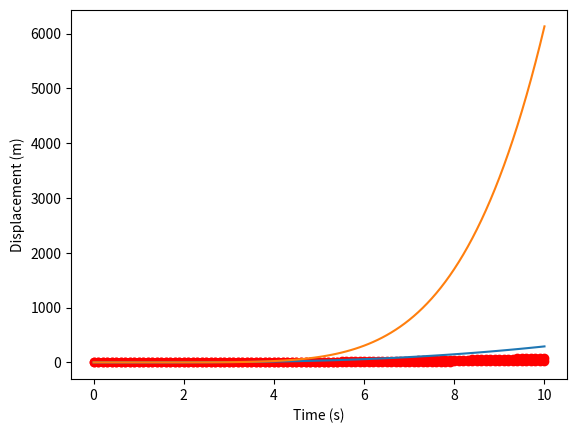

Recreate this plot in Python.
#!/usr/bin/env python
# coding: utf-8

# ## Non-Constant Acceleration
# 
# [redacted]
# 
# ---
# This is a Python notebook to estimate the velocity and displacement of a car over a period of 10 seconds. This will be done using Euler's technique, and display the results on graphs of the numerical and exact analytical solutions, and also print the value of displacement.
# <br>
# 
# The car begins its acceleration from rest, but this acceleration is not constant. The acceleration of this car can be described by the following formula:
# $$ \frac {d^{2}x}{dt^{2}} = a_{max} (1 - e^{- \frac {t}{\tau}}) $$
# Where $ a_{max} = 4.0 m s^{-2} $ and $ \tau = 5.0 s $
# <br>
# 
# The Euler programme in this case will be used to describe the situation with a car where the acceleration changes. $ X $ will be used to measure position (displacement), in relation to $ t $, time.
# <br>
# 
# By integrating the expression for acceleration once, we get an equation for velocity $ (v) $ :
# $$ \frac {dx}{dt} = x a_{max} (1 - e^{- \frac {t}{\tau}}) $$
# <br>
# 
# Integrating this again, gives an expression for displacement $ (x) $ :
# $$ x(t) = \frac {1}{2}x^{2} a_{max} (1 - e^{- \frac {t}{\tau}}) $$
# <br>
# 
# Using these expressions, it is possible to find analytical solutions for velocity and displacement.
# <br>
# 
# * Input the initial conditions
# * Determine the number of steps required
# * Initialise x and t values
# * Calculate the velocity and displacement using the differential equation above, both numerically and analytically
# * Output the x and t values
# * Output a plot of the numerical and analytical solutions on a graph

# In[91]:


# Solve for velocity and displacement of car with non-constant acceleration using Euler's technique
# The 2nd order ODE is: d^2x/dt^2 = a_max (1 - np.exp(- t/tau))

# Numpy is needed for the natuaral log and exponential function
import numpy as np
# Matplotlib is needed to plot graphs
import matplotlib.pyplot as plt

# Initial conditions
a_max = 4.0              # Maximum acceleration in meters per second squared
tau = 5.0                # Time constant in seconds

# Time values required for programme
t_max = 10               # Iterate up to a maximum time of 10 seconds
delta_t = 0.1            # Set the time step in seconds
N = int(t_max/delta_t)   # Calculate the number of time jumps in minutes

#Set up NumPy arrays to hold the displacemtent x, velocity v and time t values
# We need one element more in each array, than the number of jumps
x = np.zeros(N + 1)
v = np.zeros(N + 1)
t = np.zeros(N + 1)

# Initialise the zeroth values
x[0] = 0                 # Initial displacement
v[0] = 0                 # Initial velocity
t[0] = 0                 # Initial time


# In[92]:


# Use a for loop to step along the t-axis
for i in range(N):
    a = a_max * (1 - np.exp(-(t[i]/tau))) # Use the ODE to calculate the acceleration
    v[i+1] = v[i] + a * delta_t           # Estimate v at the end of the interval
    x[i+1] = x[i] + v[i] * delta_t        # Estimate x at the end of the interval
    t[i+1] = t[i] + delta_t               # Calculate t at the end of the interval


# In[93]:


print("Displacement after 10 seconds = {0:8.2f} m".format(x[N]))
print("Velocity after {0} seconds from Euler = {1:8.2f} m s^-1".format(t_max, v[N]))


# In[94]:


# Numerical solution for velocity
# Plot the numerical solution as points
plt.plot(t, v, "ro")
plt.xlabel("Time (s)")
plt.ylabel("Velocity (m/s)")
plt.grid()


# In[95]:


# Numerical solution for displacement
# Plot the numerical solution as points
plt.plot(t, x, "ro")
plt.xlabel("Time (s)")
plt.ylabel("Displacement (m)")
plt.grid()


# In[96]:


# Analytical solution for velocity
# Plot the analytical solution as a line
# Use the same (N+1) t values
v_analytic = x * a_max * (1 - np.exp(- (t / tau)))
plt.xlabel("Time (s)")
plt.ylabel("Velocity (m/s)")
plt.plot(t, v_analytic)
plt.show()


# In[98]:


# Analytical solution for displacement
# Plot the analytical solution as a line
# Use the same (N+1) t values
x_analytic = ((x/2)**2) * a_max * (1 - np.exp(- (t / tau)))
plt.xlabel("Time (s)")
plt.ylabel("Displacement (m)")
plt.plot(t, x_analytic)
plt.show()

